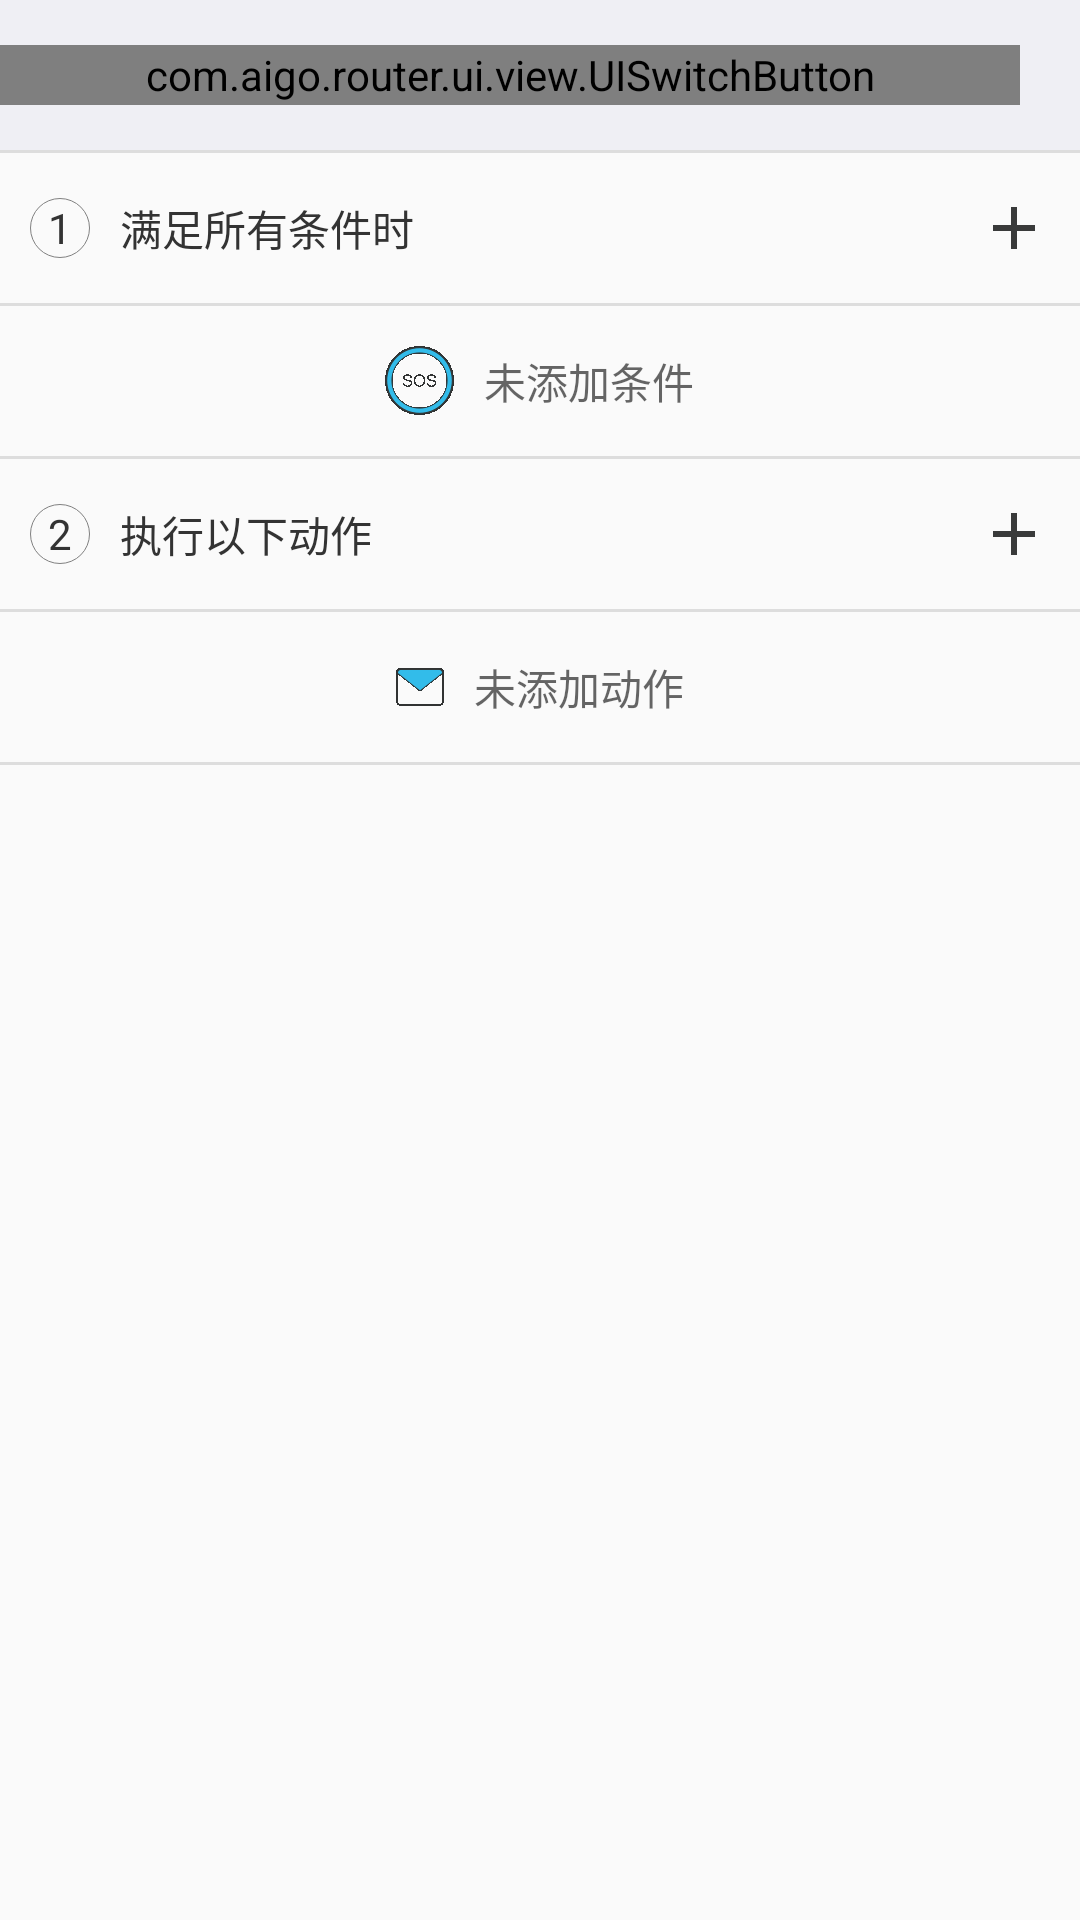

This screen was rendered from an Android layout file. Write that file and the resources it references.
<!-- AndroidManifest.xml: application theme AppTheme -->
<!-- res/layout/activity_add_scene.xml -->
<?xml version="1.0" encoding="utf-8"?>
<LinearLayout xmlns:android="http://schemas.android.com/apk/res/android"
    xmlns:tools="http://schemas.android.com/tools"
    android:id="@+id/activity_add_scene"
    android:layout_width="match_parent"
    android:layout_height="match_parent"
    android:orientation="vertical"
    tools:context="com.aigo.router.ui.activity.AddSceneActivity">


    <RelativeLayout
        android:layout_width="match_parent"
        android:background="@color/color_efeff4"
        android:layout_height="50dp">

        <ImageView
            android:id="@+id/iv_trumpet"
            android:layout_width="wrap_content"
            android:layout_height="wrap_content"
            android:layout_centerVertical="true"
            android:layout_marginLeft="10dp"
            android:src="@drawable/drw_1_trumpet"/>

        <TextView
            android:layout_width="wrap_content"
            android:layout_height="wrap_content"
            android:layout_centerVertical="true"
            android:layout_marginLeft="40dp"
            android:textSize="12sp"
            android:textColor="@color/color_929293"
            android:text="当此条件运行时接受通知"/>

        <com.aigo.router.ui.view.UISwitchButton
            android:id="@+id/btn_scene_status"
            android:layout_width="match_parent"
            android:layout_height="20dp"
            android:layout_marginRight="20dp"
            android:gravity="center"
            android:layout_marginEnd="17dp"
            android:layout_centerVertical="true"
            android:layout_alignParentEnd="true" />


    </RelativeLayout>

    <View
        android:layout_width="match_parent"
        android:layout_height="1dp"
        android:background="@color/color_dddddd" />

    <RelativeLayout
        android:layout_width="match_parent"
        android:layout_height="50dp">

        <TextView
            android:id="@+id/textView2"
            android:layout_width="wrap_content"
            android:layout_height="wrap_content"
            android:layout_centerVertical="true"
            android:layout_marginLeft="40dp"
            android:text="满足所有条件时"
            android:textColor="@color/color_333333" />

        <TextView
            android:layout_width="20dp"
            android:layout_height="20dp"
            android:layout_centerVertical="true"
            android:layout_marginLeft="10dp"
            android:background="@drawable/drw_1_shape_circle_808080"
            android:gravity="center"
            android:text="1"
            android:textColor="@color/color_333333" />

        <ImageView
            android:id="@+id/iv_add_method"
            android:layout_width="wrap_content"
            android:layout_height="wrap_content"
            android:layout_alignParentRight="true"
            android:layout_centerVertical="true"
            android:layout_marginRight="10dp"
            android:src="@drawable/ic_action_add" />

    </RelativeLayout>

    <View
        android:layout_width="match_parent"
        android:layout_height="1dp"
        android:background="@color/color_dddddd" />

    <LinearLayout
        android:layout_width="match_parent"
        android:layout_height="50dp"
        android:gravity="center"
        android:orientation="horizontal">

        <ImageView
            android:id="@+id/iv_trigger_icon"
            android:layout_width="wrap_content"
            android:layout_height="wrap_content"
            android:src="@drawable/drw_1_intelligent_sos_icon"/>

        <TextView
            android:id="@+id/tv_trigger"
            android:layout_width="wrap_content"
            android:layout_height="50dp"
            android:layout_marginLeft="10dp"
            android:layout_gravity="center"
            android:gravity="center"
            android:hint="未添加条件" />

    </LinearLayout>


    <View
        android:layout_width="match_parent"
        android:layout_height="1dp"
        android:background="@color/color_dddddd" />


    <RelativeLayout
        android:layout_width="match_parent"
        android:layout_height="50dp">


        <ImageView
            android:id="@+id/iv_add_action"
            android:layout_width="wrap_content"
            android:layout_height="wrap_content"
            android:layout_alignParentRight="true"
            android:layout_centerVertical="true"
            android:layout_marginRight="10dp"
            android:src="@drawable/ic_action_add"

            />

        <TextView
            android:id="@+id/textView7"
            android:layout_width="20dp"
            android:layout_height="20dp"
            android:layout_centerVertical="true"
            android:layout_marginLeft="10dp"
            android:background="@drawable/drw_1_shape_circle_808080"
            android:gravity="center"
            android:text="2"
            android:textColor="@color/color_333333" />

        <TextView
            android:id="@+id/textView5"
            android:layout_width="wrap_content"
            android:layout_height="wrap_content"
            android:layout_centerVertical="true"
            android:layout_marginLeft="40dp"
            android:text="执行以下动作"
            android:textColor="@color/color_333333" />

    </RelativeLayout>

    <View
        android:layout_width="match_parent"
        android:layout_height="1dp"
        android:background="@color/color_dddddd" />


    <LinearLayout
        android:layout_width="match_parent"
        android:layout_height="50dp"
        android:gravity="center"
        android:orientation="horizontal">

        <ImageView
            android:id="@+id/iv_action_icon"
            android:layout_width="wrap_content"
            android:layout_height="wrap_content"
            android:src="@drawable/drw_1_send_message"/>

        <TextView
            android:id="@+id/tv_add_action"
            android:layout_width="wrap_content"
            android:layout_height="50dp"
            android:layout_gravity="center"
            android:layout_marginLeft="10dp"
            android:gravity="center"
            android:hint="未添加动作" />

    </LinearLayout>



    <View
        android:layout_width="match_parent"
        android:layout_height="1dp"
        android:background="@color/color_dddddd" />

</LinearLayout>
<!-- resources referenced by this layout -->
<resources>
  <color name="color_333333">#333333</color>
  <color name="color_929293">#929293</color>
  <color name="color_dddddd">#dddddd</color>
  <color name="color_efeff4">#efeff4</color>
  <!-- drawable drw_1_intelligent_sos_icon: png bitmap (drawable-xhdpi, 2680 bytes) -->
  <!-- drawable drw_1_send_message: png bitmap (drawable-xxhdpi, 1454 bytes) -->
  <!-- drawable drw_1_shape_circle_808080 (drawable) -->
  <?xml version="1.0" encoding="utf-8"?>
  <shape xmlns:android="http://schemas.android.com/apk/res/android"
      android:shape="oval">
  
      <size android:height="20dp" android:width="20dp" />
  
      <stroke
          android:width="1px"
          android:color="#808080"/>
  
  </shape>
  <!-- drawable drw_1_trumpet: png bitmap (drawable-xhdpi, 1169 bytes) -->
  <!-- drawable ic_action_add (drawable) -->
  <vector xmlns:android="http://schemas.android.com/apk/res/android"
          android:width="24dp"
          android:height="24dp"
          android:viewportWidth="24.0"
          android:viewportHeight="24.0">
      <path
          android:fillColor="#393a3a"
          android:pathData="M19,13h-6v6h-2v-6H5v-2h6V5h2v6h6v2z"/>
  </vector>
  <style name="AppTheme" parent="Theme.AppCompat.Light.DarkActionBar">
          
          <item name="colorPrimary">@color/colorPrimary</item>
          <item name="colorPrimaryDark">@color/colorPrimaryDark</item>
          <item name="colorAccent">@color/colorAccent</item>
      </style>
  <color name="colorPrimary">#0099ff</color>
  <color name="colorPrimaryDark">#0099ff</color>
  <color name="colorAccent">#0099ff</color>
</resources>
